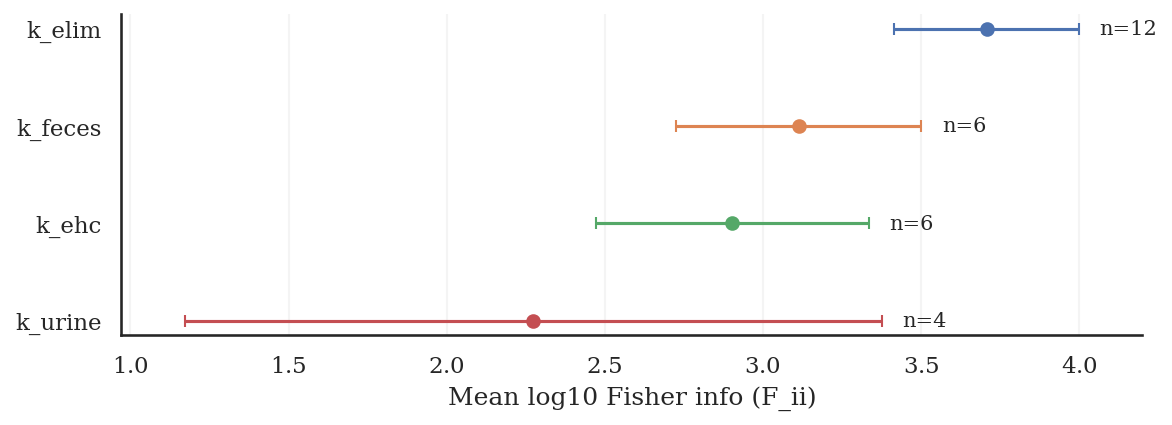

The data file committed next to this chart (first rows):
Parameter, Mean_log10_Fisher_diag, CI_low, CI_high, N_pairs
k_elim, 3.707, 3.415, 4, 12.0
k_feces, 3.113, 2.725, 3.501, 6.0
k_ehc, 2.904, 2.473, 3.335, 6.0
k_urine, 2.274, 1.171, 3.377, 4.0
